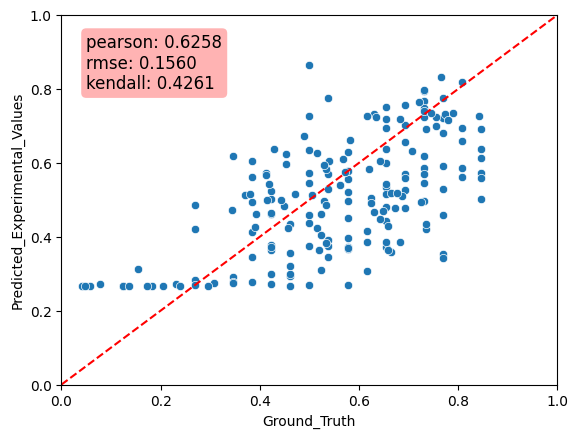

The data file committed next to this chart (first rows):
Predicted_Experimental_Values, Ground_Truth, MAE
0.3661, 0.5769, 0.2108
0.353, 0.7692, 0.4162
0.3721, 0.6538, 0.2817
0.7753, 0.7692, 0.006021
0.6934, 0.8077, 0.1143
0.7232, 0.7308, 0.007592
0.3788, 0.4231, 0.04427
0.45, 0.5769, 0.1269
0.5779, 0.5769, 0.0009285
0.5983, 0.6538, 0.05554
0.4413, 0.6538, 0.2125
0.2719, 0.4231, 0.1512
0.6062, 0.3846, 0.2216
0.7676, 0.7308, 0.03682
0.29, 0.3462, 0.05612
0.391, 0.5385, 0.1474
0.6817, 0.7692, 0.08756
0.5029, 0.4231, 0.07984
0.343, 0.7692, 0.4262
0.3131, 0.1538, 0.1593
0.4201, 0.2692, 0.1509
0.5732, 0.8462, 0.273
0.2784, 0.3846, 0.1062
0.32, 0.4615, 0.1415
0.282, 0.2692, 0.0128
0.375, 0.5385, 0.1635
0.4975, 0.5769, 0.07938
0.4614, 0.4231, 0.03827
0.7472, 0.7308, 0.01648
0.6127, 0.8462, 0.2334
0.4639, 0.4231, 0.04086
0.8634, 0.5, 0.3634
0.3866, 0.6154, 0.2288
0.5706, 0.6923, 0.1217
0.272, 0.2308, 0.04123
0.2707, 0.2692, 0.001454
0.6581, 0.8077, 0.1495
0.5853, 0.7308, 0.1455
0.6358, 0.5, 0.1358
0.5223, 0.5769, 0.0546
0.5352, 0.6538, 0.1186
0.5696, 0.5385, 0.03113
0.3562, 0.4615, 0.1054
0.2687, 0.5, 0.2313
0.5454, 0.7308, 0.1853
0.5703, 0.7308, 0.1605
0.4954, 0.7308, 0.2354
0.3722, 0.5769, 0.2048
0.2948, 0.4615, 0.1667
0.5299, 0.5385, 0.008526
0.7501, 0.6538, 0.09627
0.5241, 0.4231, 0.101
0.3086, 0.6154, 0.3068
0.2784, 0.3462, 0.06772
0.6905, 0.8462, 0.1557
0.4157, 0.6154, 0.1997
0.4131, 0.3846, 0.02845
0.7396, 0.7308, 0.008803
0.7276, 0.5, 0.2276
0.5611, 0.3846, 0.1765
... 130 more rows
